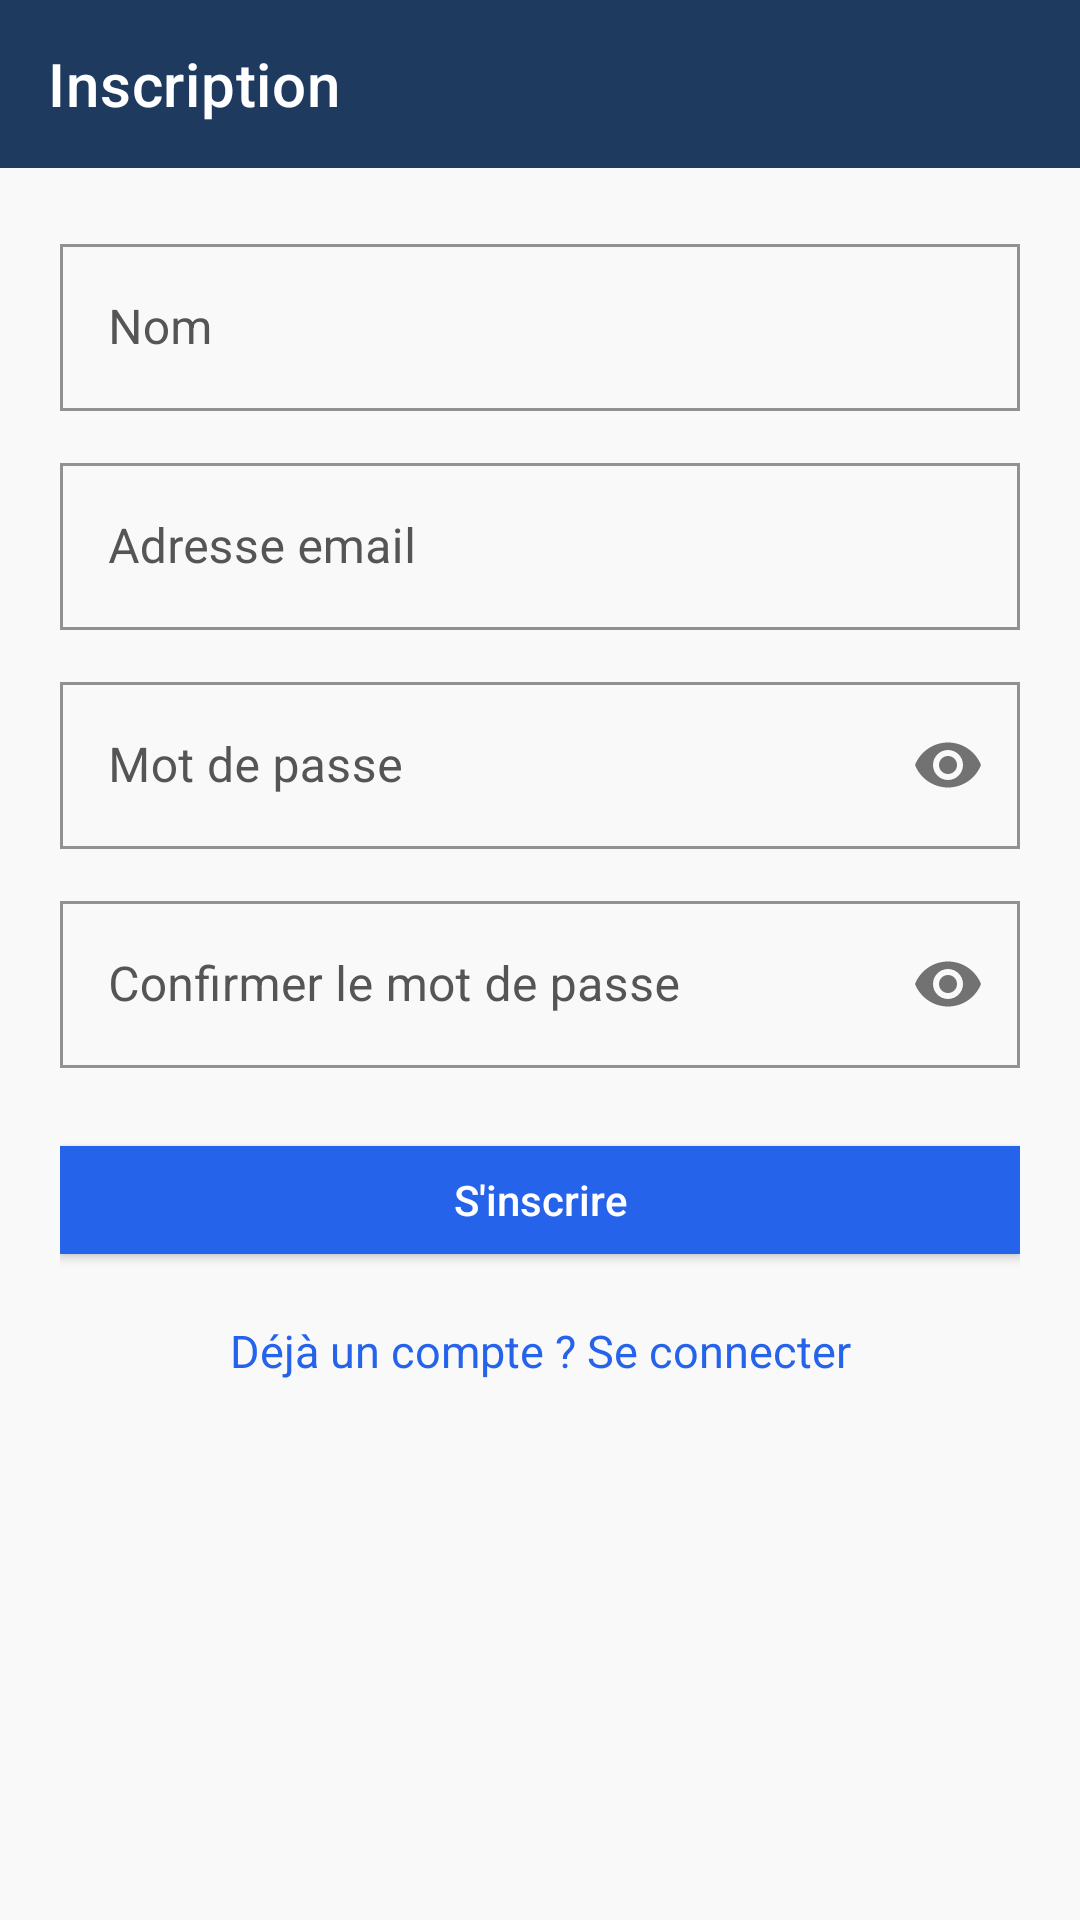

Layout XML and referenced resources for this Android screen:
<!-- AndroidManifest.xml: application theme Theme.CESIZenBreathing -->
<!-- res/layout/activity_register.xml -->
<?xml version="1.0" encoding="utf-8"?>
<LinearLayout xmlns:android="http://schemas.android.com/apk/res/android"
    xmlns:app="http://schemas.android.com/apk/res-auto"
    android:layout_width="match_parent"
    android:layout_height="match_parent"
    android:orientation="vertical">

    <androidx.appcompat.widget.Toolbar
        android:id="@+id/toolbar"
        android:layout_width="match_parent"
        android:layout_height="?attr/actionBarSize"
        android:background="@color/heading"
        app:title="@string/register_title"
        app:titleTextColor="@color/white"
        app:navigationIconTint="@color/white" />

    <ScrollView
        android:layout_width="match_parent"
        android:layout_height="match_parent"
        android:background="@color/bg"
        android:fillViewport="true">

        <LinearLayout
            android:layout_width="match_parent"
            android:layout_height="wrap_content"
            android:orientation="vertical"
            android:padding="20dp">

            <TextView
                android:id="@+id/errorText"
                style="@style/TextBody"
                android:layout_width="match_parent"
                android:layout_height="wrap_content"
                android:layout_marginBottom="12dp"
                android:textColor="#dc2626"
                android:visibility="gone" />

            <com.google.android.material.textfield.TextInputLayout
                android:layout_width="match_parent"
                android:layout_height="wrap_content"
                android:layout_marginBottom="12dp"
                android:hint="@string/name_label">

                <com.google.android.material.textfield.TextInputEditText
                    android:id="@+id/nameInput"
                    android:layout_width="match_parent"
                    android:layout_height="wrap_content"
                    android:inputType="textPersonName" />
            </com.google.android.material.textfield.TextInputLayout>

            <com.google.android.material.textfield.TextInputLayout
                android:layout_width="match_parent"
                android:layout_height="wrap_content"
                android:layout_marginBottom="12dp"
                android:hint="@string/email_label">

                <com.google.android.material.textfield.TextInputEditText
                    android:id="@+id/emailInput"
                    android:layout_width="match_parent"
                    android:layout_height="wrap_content"
                    android:inputType="textEmailAddress" />
            </com.google.android.material.textfield.TextInputLayout>

            <com.google.android.material.textfield.TextInputLayout
                android:layout_width="match_parent"
                android:layout_height="wrap_content"
                android:layout_marginBottom="12dp"
                android:hint="@string/password_label"
                app:passwordToggleEnabled="true">

                <com.google.android.material.textfield.TextInputEditText
                    android:id="@+id/passwordInput"
                    android:layout_width="match_parent"
                    android:layout_height="wrap_content"
                    android:inputType="textPassword" />
            </com.google.android.material.textfield.TextInputLayout>

            <com.google.android.material.textfield.TextInputLayout
                android:layout_width="match_parent"
                android:layout_height="wrap_content"
                android:layout_marginBottom="20dp"
                android:hint="@string/password_confirm_label"
                app:passwordToggleEnabled="true">

                <com.google.android.material.textfield.TextInputEditText
                    android:id="@+id/passwordConfirmInput"
                    android:layout_width="match_parent"
                    android:layout_height="wrap_content"
                    android:inputType="textPassword" />
            </com.google.android.material.textfield.TextInputLayout>

            <com.google.android.material.button.MaterialButton
                android:id="@+id/registerButton"
                android:layout_width="match_parent"
                android:layout_height="wrap_content"
                android:layout_marginBottom="16dp"
                android:text="@string/btn_signup" />

            <TextView
                android:id="@+id/loginLink"
                style="@style/TextBody"
                android:layout_width="match_parent"
                android:layout_height="wrap_content"
                android:gravity="center"
                android:text="@string/has_account_link"
                android:textColor="@color/primary" />

        </LinearLayout>
    </ScrollView>
</LinearLayout>
<!-- resources referenced by this layout -->
<resources>
  <color name="bg">#f9f9f9</color>
  <color name="heading">#1e3a5f</color>
  <color name="primary">#2563eb</color>
  <color name="white">#ffffff</color>
  <string name="btn_signup">S\'inscrire</string>
  <string name="email_label">Adresse email</string>
  <string name="has_account_link">Déjà un compte ? Se connecter</string>
  <string name="name_label">Nom</string>
  <string name="password_confirm_label">Confirmer le mot de passe</string>
  <string name="password_label">Mot de passe</string>
  <string name="register_title">Inscription</string>
  <style name="TextBody">
          <item name="android:textColor">@color/text</item>
          <item name="android:textSize">15sp</item>
      </style>
  <style name="Theme.CESIZenBreathing" parent="Theme.MaterialComponents.Light.NoActionBar">
          <item name="colorPrimary">@color/primary</item>
          <item name="colorPrimaryDark">@color/heading</item>
          <item name="colorAccent">@color/primary</item>
          <item name="android:colorBackground">@color/bg</item>
          <item name="android:windowBackground">@color/bg</item>
          <item name="android:textColor">@color/text</item>
          <item name="android:statusBarColor">@color/heading</item>
  
          <item name="materialButtonStyle">@style/Widget.Cesizen.Button</item>
          <item name="materialCardViewStyle">@style/Widget.Cesizen.Card</item>
          <item name="textInputStyle">@style/Widget.Cesizen.TextInput</item>
          <item name="toolbarStyle">@style/Widget.Cesizen.Toolbar</item>
      </style>
  <color name="text">#333333</color>
  <style name="Widget.Cesizen.Button" parent="Widget.MaterialComponents.Button">
          <item name="cornerRadius">0dp</item>
          <item name="backgroundTint">@color/primary</item>
          <item name="android:textColor">@color/white</item>
          <item name="android:textAllCaps">false</item>
          <item name="android:letterSpacing">0</item>
          <item name="rippleColor">@color/primary_hover</item>
      </style>
  <style name="Widget.Cesizen.Card" parent="Widget.MaterialComponents.CardView">
          <item name="cardCornerRadius">0dp</item>
          <item name="cardElevation">0dp</item>
          <item name="cardBackgroundColor">@color/surface</item>
          <item name="strokeColor">@color/border</item>
          <item name="strokeWidth">1dp</item>
      </style>
  <style name="Widget.Cesizen.TextInput" parent="Widget.MaterialComponents.TextInputLayout.OutlinedBox">
          <item name="boxCornerRadiusTopStart">0dp</item>
          <item name="boxCornerRadiusTopEnd">0dp</item>
          <item name="boxCornerRadiusBottomStart">0dp</item>
          <item name="boxCornerRadiusBottomEnd">0dp</item>
          <item name="boxStrokeColor">@color/input_border</item>
          <item name="hintTextColor">@color/text_muted</item>
          <item name="android:textColorHint">@color/text_muted</item>
      </style>
  <style name="Widget.Cesizen.Toolbar" parent="Widget.MaterialComponents.Toolbar">
          <item name="android:background">@color/heading</item>
          <item name="titleTextColor">@color/white</item>
          <item name="navigationIconTint">@color/white</item>
      </style>
  <color name="primary_hover">#1d4ed8</color>
  <color name="surface">#ffffff</color>
  <color name="border">#e5e7eb</color>
  <color name="input_border">#d1d5db</color>
  <color name="text_muted">#555555</color>
</resources>
